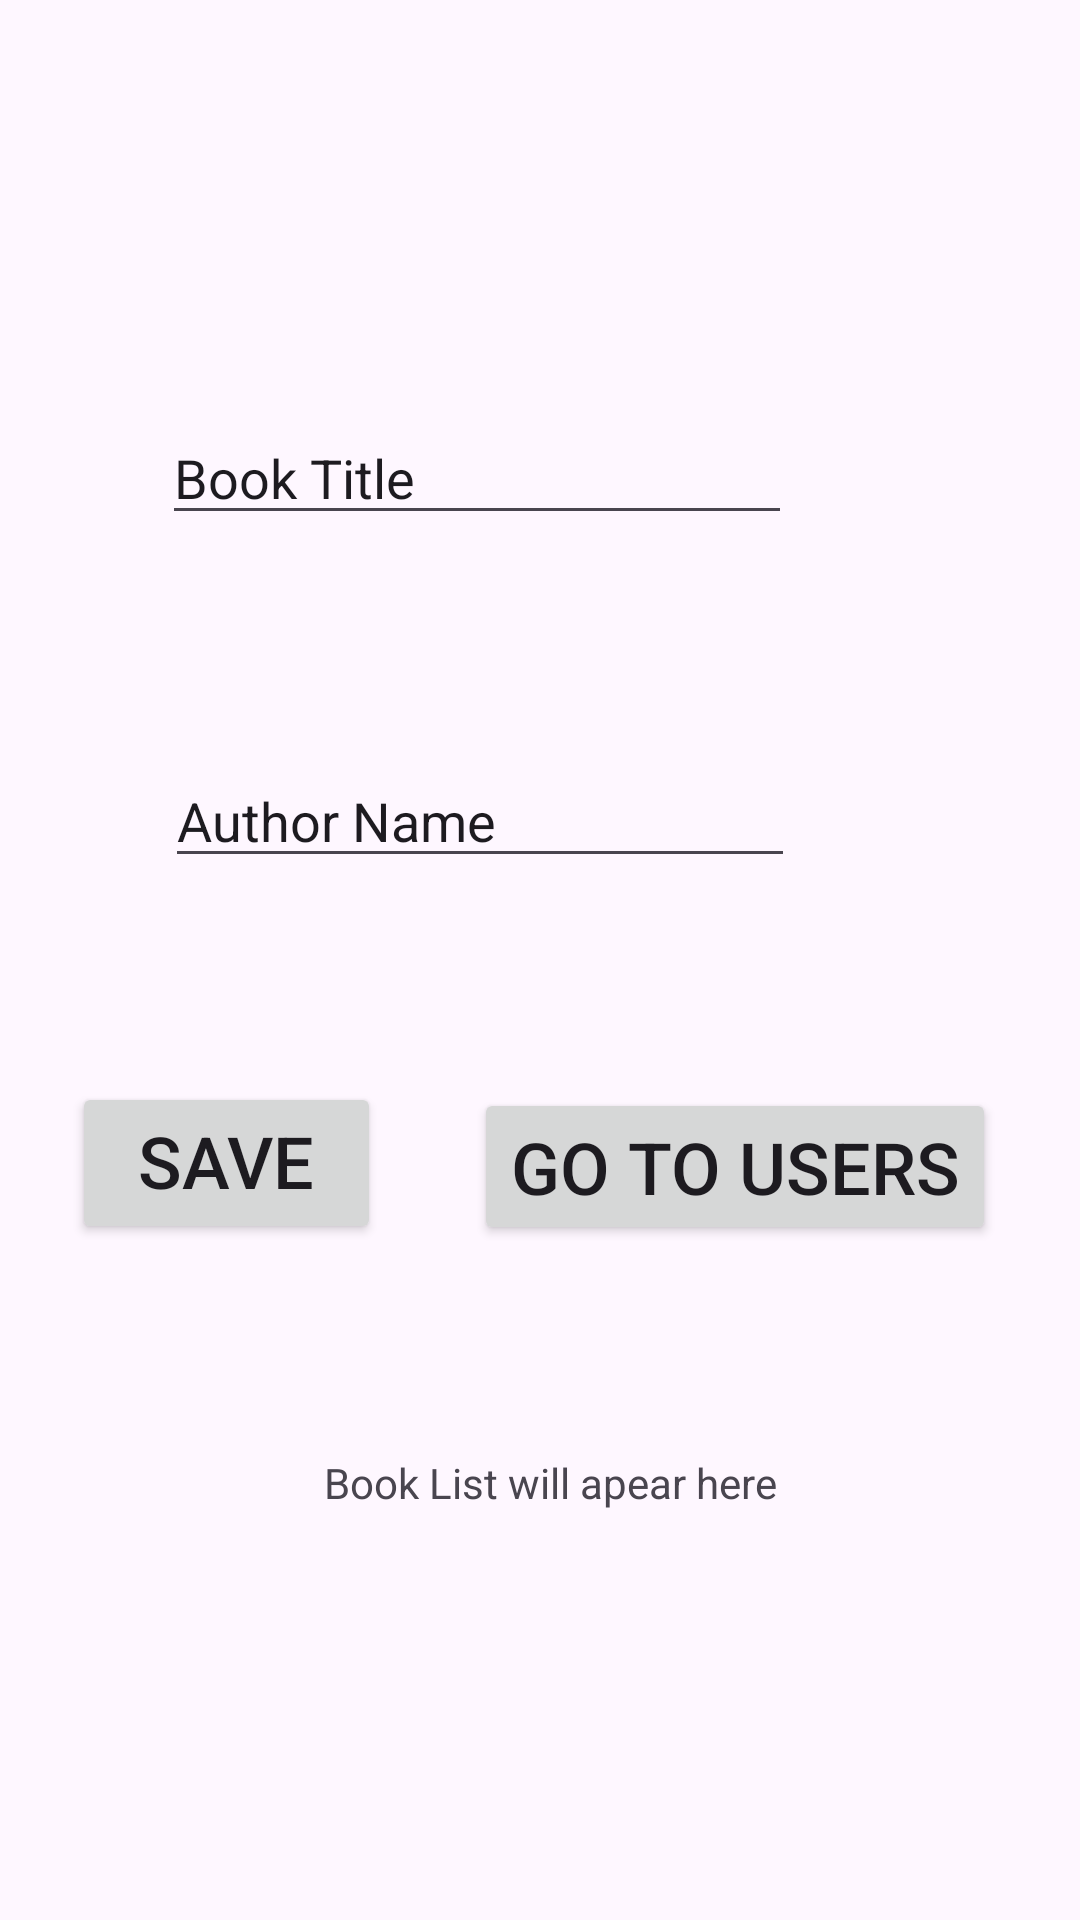

Reconstruct the res/layout file that produces this screen, plus the resources it refers to.
<!-- AndroidManifest.xml: application theme Theme.RoomDBFinal -->
<!-- res/layout/activity_book.xml -->
<?xml version="1.0" encoding="utf-8"?>
<androidx.constraintlayout.widget.ConstraintLayout
    xmlns:android="http://schemas.android.com/apk/res/android"
    xmlns:tools="http://schemas.android.com/tools"
    xmlns:app="http://schemas.android.com/apk/res-auto"
    android:id="@+id/main"
    android:layout_width="match_parent"
    android:layout_height="match_parent"
    tools:context=".book">

  <EditText
      android:id="@+id/editTextTitle"
      android:layout_width="wrap_content"
      android:layout_height="wrap_content"
      android:layout_marginStart="54dp"
      android:layout_marginTop="137dp"
      android:ems="10"
      android:inputType="text"
      android:text="Book Title"
      app:layout_constraintStart_toStartOf="parent"
      app:layout_constraintTop_toTopOf="parent"
      tools:ignore="TouchTargetSizeCheck" />

  <EditText
      android:id="@+id/editTextAuthor"
      android:layout_width="wrap_content"
      android:layout_height="wrap_content"
      android:layout_marginStart="55dp"
      android:layout_marginTop="73dp"
      android:ems="10"
      android:inputType="text"
      android:text="Author Name"
      app:layout_constraintStart_toStartOf="parent"
      app:layout_constraintTop_toBottomOf="@+id/editTextTitle"
      tools:ignore="TouchTargetSizeCheck" />

  <Button
      android:id="@+id/buttonSaveBook"
      android:layout_width="103dp"
      android:layout_height="54dp"
      android:layout_marginStart="24dp"
      android:layout_marginTop="68dp"
      android:text="Save Book"
      android:textSize="24sp"
      app:layout_constraintStart_toStartOf="parent"
      app:layout_constraintTop_toBottomOf="@+id/editTextAuthor" />

  <TextView
      android:id="@+id/textViewBooks"
      android:layout_width="wrap_content"
      android:layout_height="wrap_content"
      android:layout_marginStart="108dp"
      android:layout_marginTop="70dp"
      android:text="Book List will apear here"
      app:layout_constraintStart_toStartOf="parent"
      app:layout_constraintTop_toBottomOf="@+id/buttonSaveBook" />

  <Button
      android:id="@+id/buttonUser"
      android:layout_width="wrap_content"
      android:layout_height="wrap_content"
      android:layout_marginStart="31dp"
      android:layout_marginTop="70dp"
      android:text="Go to Users"
      android:textSize="24sp"
      app:layout_constraintStart_toEndOf="@+id/buttonSaveBook"
      app:layout_constraintTop_toBottomOf="@+id/editTextAuthor" />
</androidx.constraintlayout.widget.ConstraintLayout>
<!-- resources referenced by this layout -->
<resources>
  <style name="Theme.RoomDBFinal" parent="Base.Theme.RoomDBFinal" />
  <style name="Base.Theme.RoomDBFinal" parent="Theme.Material3.DayNight.NoActionBar">
          
          
      </style>
</resources>
